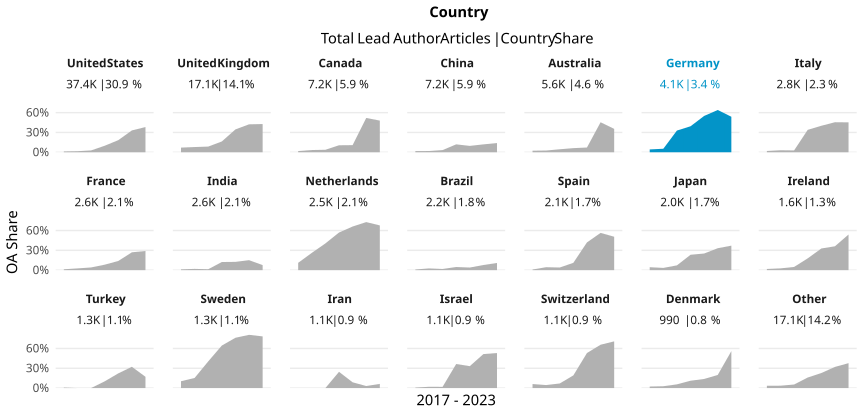

Values plotted in this chart, from the file beside it:
country_name_fct, cr_year, articles, cc_total, prop
United States, '17, 5466, 69, 0.01262
United States, '18, 5779, 92, 0.01592
United States, '19, 5796, 160, 0.02761
United States, '20, 6012, 591, 0.0983
United States, '21, 5997, 1098, 0.1831
United States, '22, 5751, 1902, 0.3307
United States, '23, 2571, 981, 0.3816
United Kingdom, '17, 2568, 180, 0.07009
United Kingdom, '18, 2600, 205, 0.07885
United Kingdom, '19, 2628, 226, 0.086
United Kingdom, '20, 2862, 468, 0.1635
United Kingdom, '21, 2632, 911, 0.3461
United Kingdom, '22, 2629, 1112, 0.423
United Kingdom, '23, 1182, 505, 0.4272
Canada, '17, 997, 18, 0.01805
Canada, '18, 1042, 35, 0.03359
Canada, '19, 1148, 43, 0.03746
Canada, '20, 1239, 131, 0.1057
Canada, '21, 1161, 125, 0.1077
Canada, '22, 1063, 552, 0.5193
Canada, '23, 534, 256, 0.4794
China, '17, 883, 16, 0.01812
China, '18, 922, 17, 0.01844
China, '19, 1095, 36, 0.03288
China, '20, 1136, 136, 0.1197
China, '21, 1206, 116, 0.09619
China, '22, 1283, 153, 0.1193
China, '23, 652, 91, 0.1396
Australia, '17, 851, 20, 0.0235
Australia, '18, 763, 20, 0.02621
Australia, '19, 910, 41, 0.04505
Australia, '20, 964, 60, 0.06224
Australia, '21, 821, 59, 0.07186
Australia, '22, 797, 362, 0.4542
Australia, '23, 511, 181, 0.3542
Germany, '17, 561, 24, 0.04278
Germany, '18, 604, 32, 0.05298
Germany, '19, 560, 184, 0.3286
Germany, '20, 653, 257, 0.3936
Germany, '21, 680, 374, 0.55
Germany, '22, 683, 437, 0.6398
Germany, '23, 331, 178, 0.5378
Italy, '17, 364, 7, 0.01923
Italy, '18, 365, 11, 0.03014
Italy, '19, 396, 11, 0.02778
Italy, '20, 507, 172, 0.3393
Italy, '21, 491, 197, 0.4012
Italy, '22, 497, 226, 0.4547
Italy, '23, 223, 101, 0.4529
France, '17, 373, 5, 0.0134
France, '18, 377, 10, 0.02653
France, '19, 342, 14, 0.04094
France, '20, 458, 38, 0.08297
France, '21, 446, 62, 0.139
France, '22, 418, 113, 0.2703
France, '23, 172, 50, 0.2907
India, '17, 244, 3, 0.0123
India, '18, 260, 5, 0.01923
India, '19, 355, 5, 0.01408
India, '20, 438, 54, 0.1233
... 87 more rows
